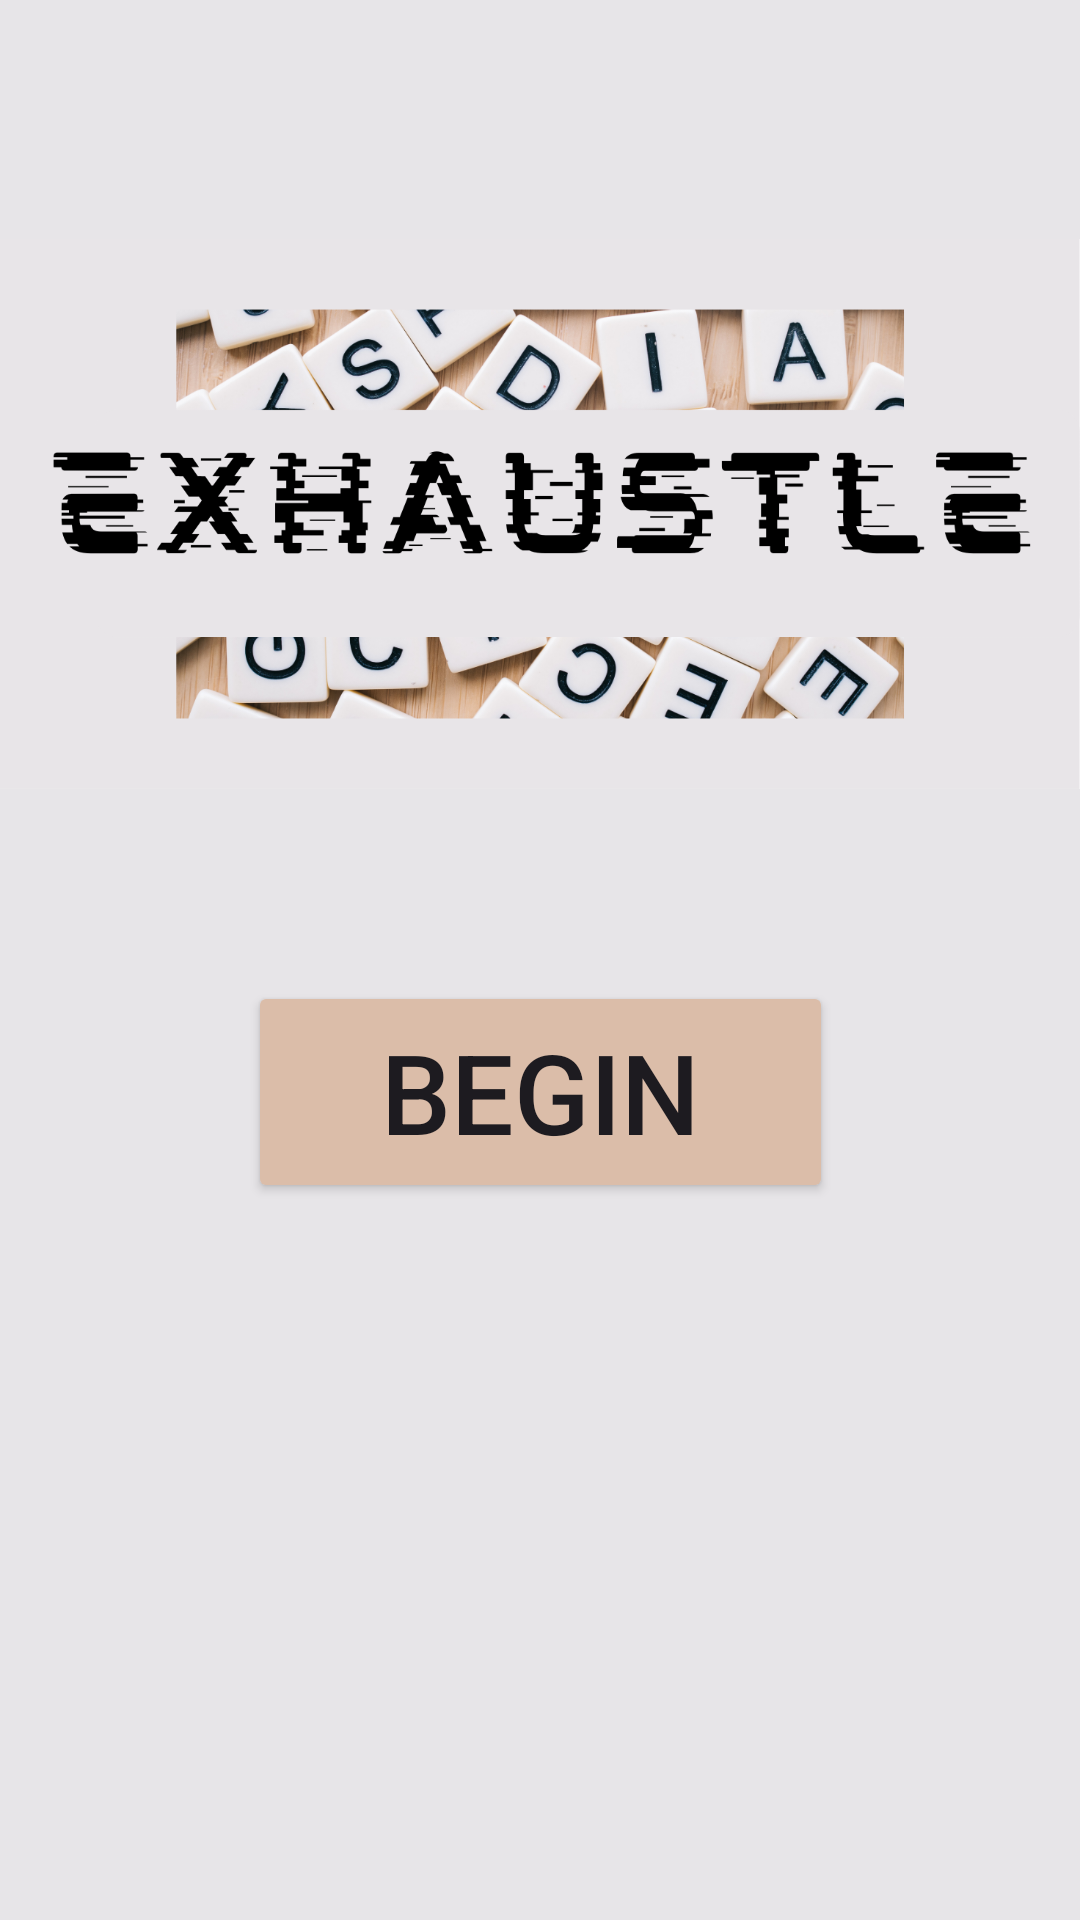

Write the Android layout XML for this screen, with the resource values it uses.
<!-- AndroidManifest.xml: application theme Theme.Exhaustle -->
<!-- res/layout/activity_main.xml -->
<?xml version="1.0" encoding="utf-8"?>
<androidx.constraintlayout.widget.ConstraintLayout xmlns:android="http://schemas.android.com/apk/res/android"
    xmlns:app="http://schemas.android.com/apk/res-auto"
    xmlns:tools="http://schemas.android.com/tools"
    android:id="@+id/main"
    android:layout_width="match_parent"
    android:layout_height="match_parent"
    android:background="#e7e5e8"
    tools:context=".MainActivity">

    <ImageView
        android:id="@+id/imageView3"
        android:layout_width="0dp"
        android:layout_height="934dp"
        android:layout_marginBottom="2dp"
        app:layout_constraintBottom_toBottomOf="parent"
        app:layout_constraintEnd_toEndOf="parent"
        app:layout_constraintStart_toStartOf="parent"
        app:srcCompat="@drawable/exhaustle" />

    <Button
        android:id="@+id/btnBegin"
        android:layout_width="195dp"
        android:layout_height="74dp"
        android:layout_marginBottom="239dp"
        android:backgroundTint="#dbbda9"
        android:text="Begin"
        android:textSize="18pt"
        app:layout_constraintBottom_toBottomOf="parent"
        app:layout_constraintEnd_toEndOf="parent"
        app:layout_constraintStart_toStartOf="parent" />
</androidx.constraintlayout.widget.ConstraintLayout>
<!-- resources referenced by this layout -->
<resources>
  <!-- drawable exhaustle: png bitmap (drawable, 458090 bytes) -->
  <style name="Theme.Exhaustle" parent="Base.Theme.Exhaustle" />
  <style name="Base.Theme.Exhaustle" parent="Theme.Material3.DayNight.NoActionBar">
          
          
      </style>
</resources>
